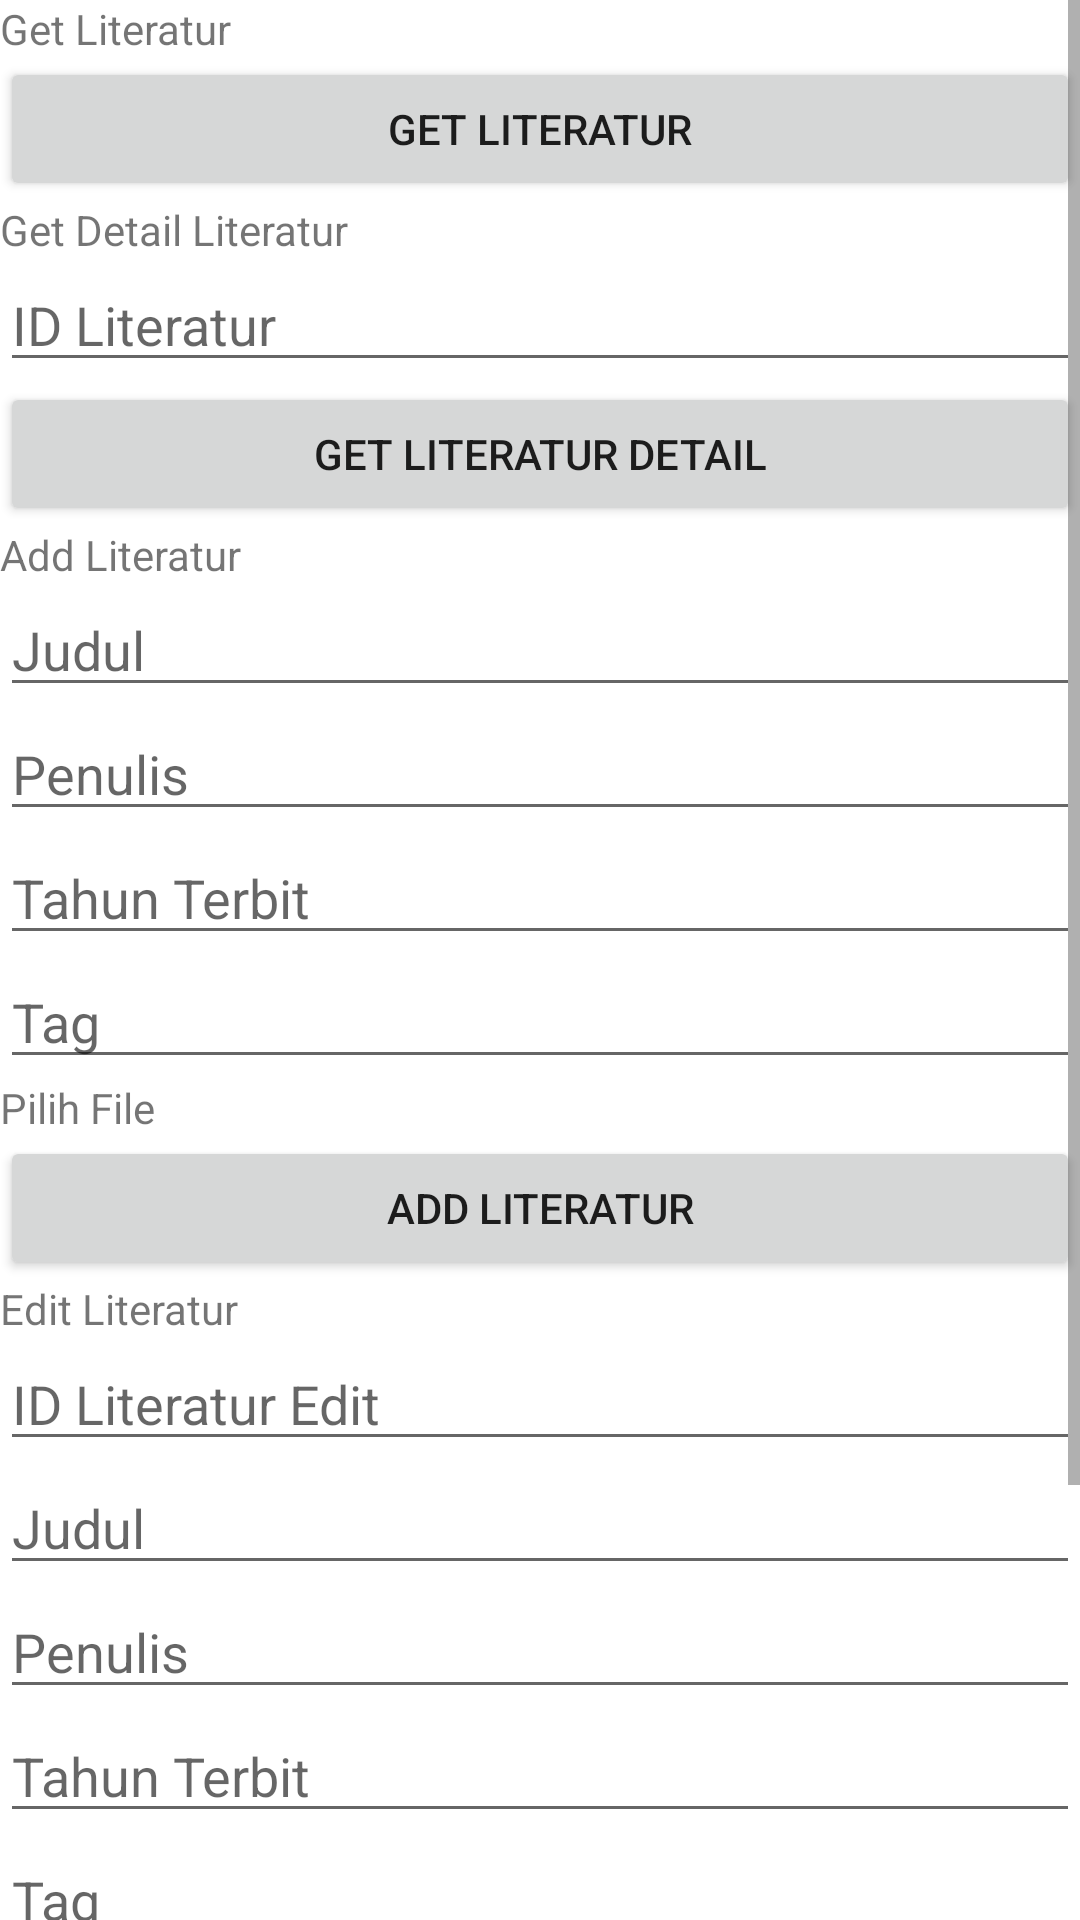

The Android layout XML behind this screen, and the referenced resources:
<!-- AndroidManifest.xml: application theme Theme.DelStat -->
<!-- res/layout/activity_literatur.xml -->
<?xml version="1.0" encoding="utf-8"?>
<LinearLayout xmlns:android="http://schemas.android.com/apk/res/android"
    xmlns:app="http://schemas.android.com/apk/res-auto"
    xmlns:tools="http://schemas.android.com/tools"
    android:layout_width="match_parent"
    android:layout_height="match_parent"
    android:layout_margin="16dp"
    android:orientation="vertical"
    tools:context=".presentation.testactivity.LiteraturActivity">

    <ScrollView
        android:layout_width="match_parent"
        android:layout_height="match_parent">

        <LinearLayout
            android:layout_width="match_parent"
            android:layout_height="match_parent"
            android:orientation="vertical">

            <TextView
                android:layout_width="match_parent"
                android:layout_height="wrap_content"
                android:text="Get Literatur" />

            <Button
                android:id="@+id/btn_get_literatur"
                android:layout_width="match_parent"
                android:layout_height="wrap_content"
                android:text="Get Literatur" />


            <TextView
                android:layout_width="match_parent"
                android:layout_height="wrap_content"
                android:text="Get Detail Literatur" />

            <EditText
                android:id="@+id/et_id_literatur"
                android:layout_width="match_parent"
                android:layout_height="wrap_content"
                android:hint="ID Literatur"
                android:inputType="text" />

            <Button
                android:id="@+id/btn_get_literatur_detail"
                android:layout_width="match_parent"
                android:layout_height="wrap_content"
                android:text="Get Literatur Detail"/>


            <TextView
                android:layout_width="match_parent"
                android:layout_height="wrap_content"
                android:text="Add Literatur" />

            <EditText
                android:id="@+id/et_judul_literatur"
                android:layout_width="match_parent"
                android:layout_height="wrap_content"
                android:inputType="text"
                android:hint="Judul"/>

            <EditText
                android:id="@+id/et_penulis_literatur"
                android:layout_width="match_parent"
                android:layout_height="wrap_content"
                android:inputType="text"
                android:hint="Penulis"/>

            <EditText
                android:id="@+id/et_tahun_terbit_literatur"
                android:layout_width="match_parent"
                android:layout_height="wrap_content"
                android:inputType="number"
                android:hint="Tahun Terbit"/>

            <EditText
                android:id="@+id/et_tag_literatur"
                android:layout_width="match_parent"
                android:layout_height="wrap_content"
                android:inputType="text"
                android:hint="Tag"/>
            
            <TextView
                android:id="@+id/file_literatur"
                android:layout_width="match_parent"
                android:layout_height="match_parent"
                android:text="Pilih File"/>
            
            <Button
                android:id="@+id/btn_add_literatur"
                android:layout_width="match_parent"
                android:layout_height="wrap_content"
                android:text="Add Literatur" />


            <TextView
                android:layout_width="match_parent"
                android:layout_height="wrap_content"
                android:text="Edit Literatur" />

            <EditText
                android:id="@+id/et_id_edit_literatur"
                android:layout_width="match_parent"
                android:layout_height="wrap_content"
                android:inputType="number"
                android:hint="ID Literatur Edit"/>

            <EditText
                android:id="@+id/et_judul_edit_literatur"
                android:layout_width="match_parent"
                android:layout_height="wrap_content"
                android:inputType="text"
                android:hint="Judul"/>

            <EditText
                android:id="@+id/et_penulis_edit_literatur"
                android:layout_width="match_parent"
                android:layout_height="wrap_content"
                android:inputType="text"
                android:hint="Penulis"/>

            <EditText
                android:id="@+id/et_tahun_terbit_edit_literatur"
                android:layout_width="match_parent"
                android:layout_height="wrap_content"
                android:inputType="number"
                android:hint="Tahun Terbit"/>

            <EditText
                android:id="@+id/et_tag_edit_literatur"
                android:layout_width="match_parent"
                android:layout_height="wrap_content"
                android:inputType="text"
                android:hint="Tag"/>

            <TextView
                android:id="@+id/file_edit_literatur"
                android:layout_width="match_parent"
                android:layout_height="match_parent"
                android:text="Pilih File"/>

            <Button
                android:id="@+id/btn_edit_literatur"
                android:layout_width="match_parent"
                android:layout_height="wrap_content"
                android:text="Edit Literatur" />


            <TextView
                android:layout_width="match_parent"
                android:layout_height="wrap_content"
                android:text="Delete Literatur" />

            <EditText
                android:id="@+id/et_id_delete_literatur"
                android:layout_width="match_parent"
                android:layout_height="wrap_content"
                android:inputType="number"
                android:hint="ID Literatur Delete"/>

            <Button
                android:id="@+id/btn_delete_literatur"
                android:layout_width="match_parent"
                android:layout_height="wrap_content"
                android:text="Delete Literatur" />

        </LinearLayout>

    </ScrollView>

</LinearLayout>
<!-- resources referenced by this layout -->
<resources>
  <style name="Theme.DelStat" parent="Theme.MaterialComponents.Light.DarkActionBar">
          
          <item name="colorPrimary">@color/blue_primary</item>
          <item name="colorPrimaryVariant">@color/blue_primary</item>
          <item name="colorOnPrimary">@color/white</item>
          
          <item name="colorSecondary">@color/teal_200</item>
          <item name="colorSecondaryVariant">@color/teal_700</item>
          <item name="colorOnSecondary">@color/black</item>
          
          <item name="android:statusBarColor" tools:targetApi="l">?attr/colorPrimaryVariant</item>
          
          <item name="android:navigationBarColor">@color/blue_primary</item>
          <item name="android:windowActivityTransitions">true</item>
      </style>
  <color name="blue_primary">#1C6DC5</color>
  <color name="white">#FFFFFFFF</color>
  <color name="teal_200">#FF03DAC5</color>
  <color name="teal_700">#FF018786</color>
  <color name="black">#FF000000</color>
</resources>
